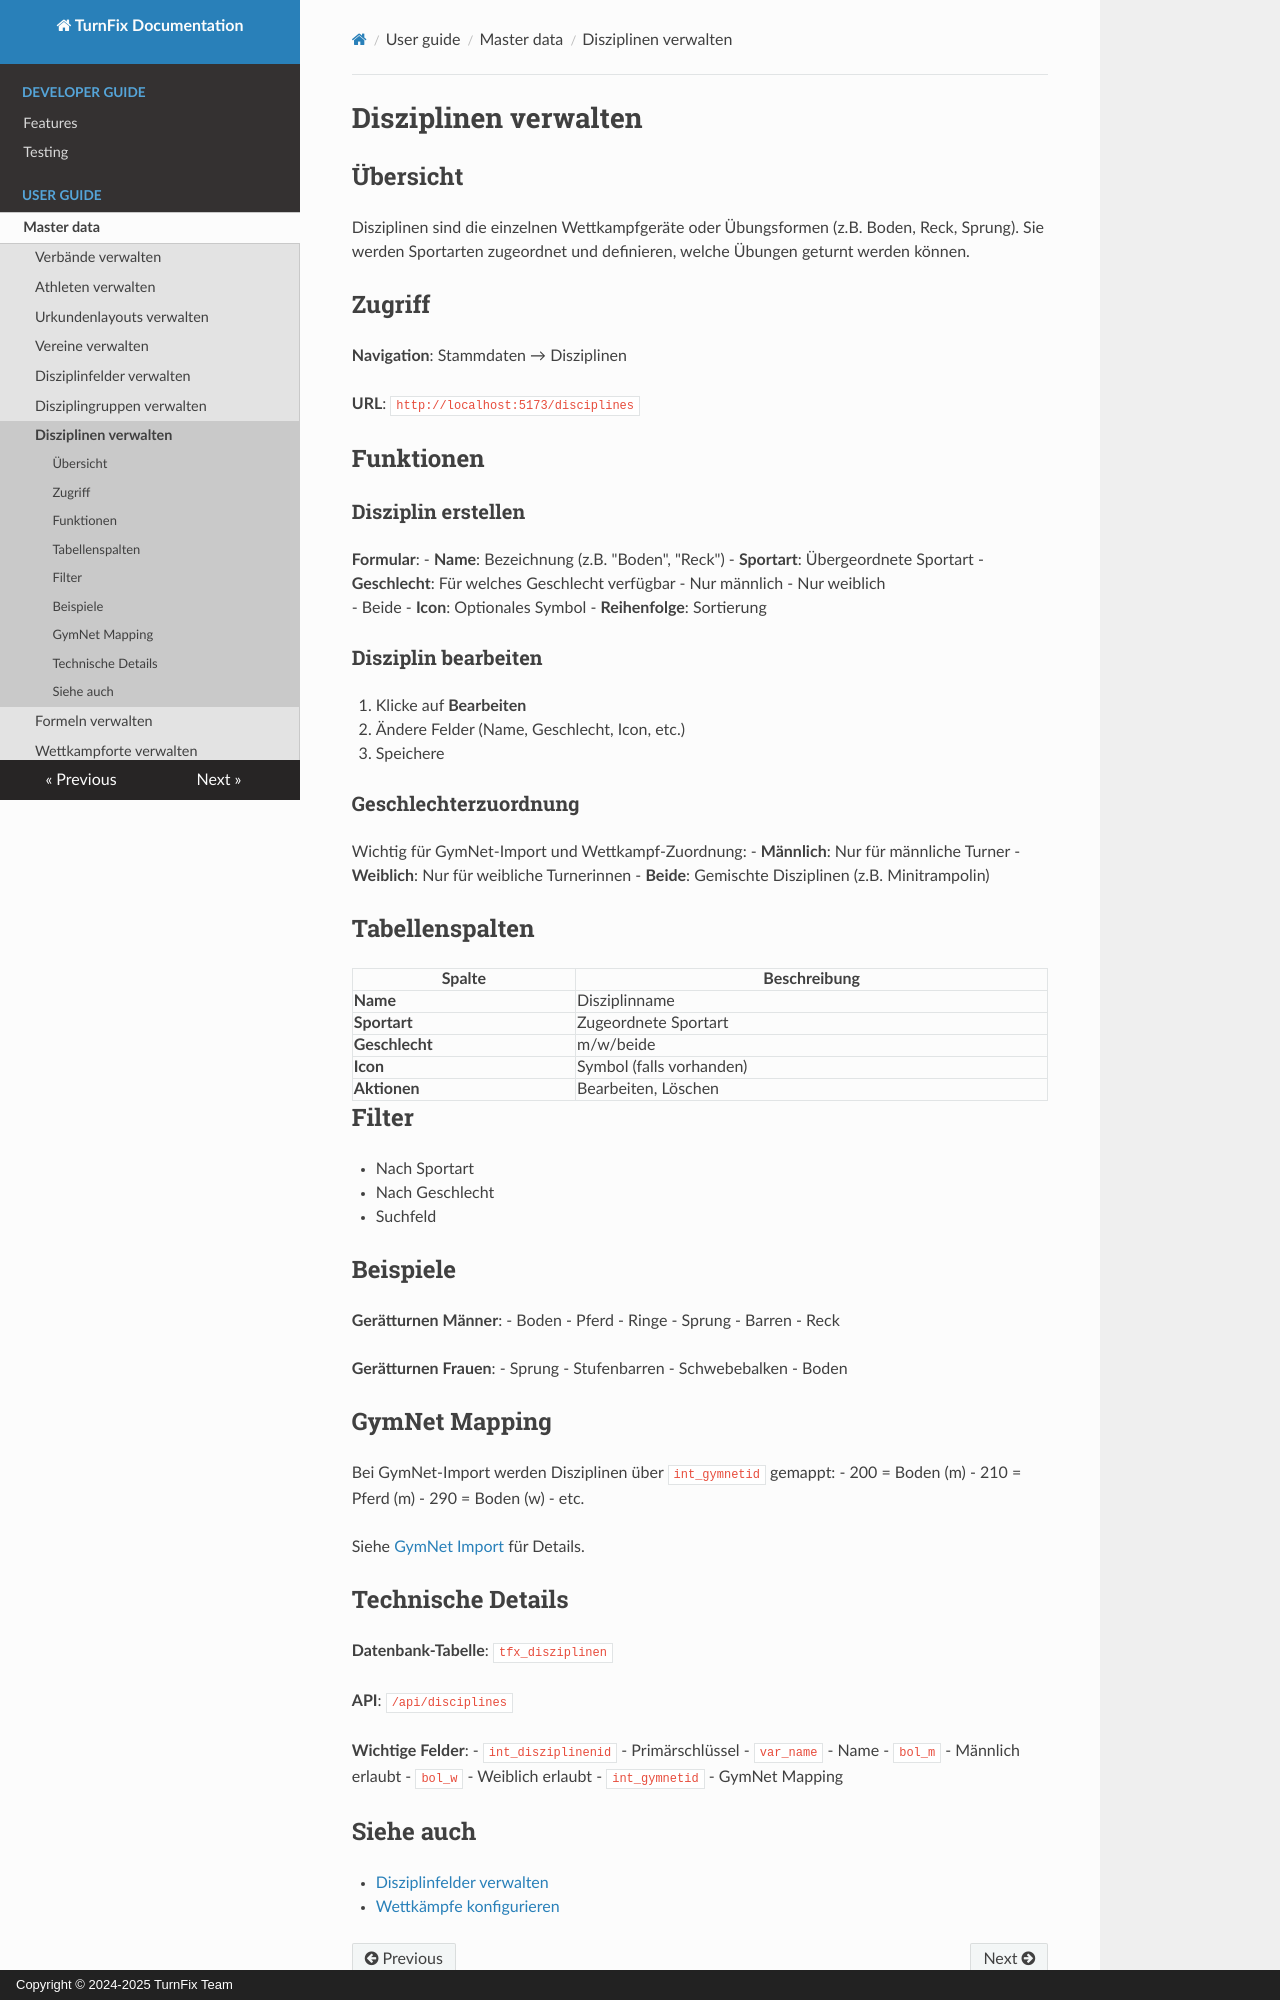

repository: Igel18/turnfix · page: user-guide/master-data/disciplines/index.html · generator: mkdocs · copyright: Copyright © 2024-2025 TurnFix Team

# Disziplinen verwalten

## Übersicht

Disziplinen sind die einzelnen Wettkampfgeräte oder Übungsformen (z.B. Boden, Reck, Sprung). Sie werden Sportarten zugeordnet und definieren, welche Übungen geturnt werden können.

## Zugriff

**Navigation**: Stammdaten → Disziplinen

**URL**: `http://localhost:5173/disciplines`

## Funktionen

### Disziplin erstellen

**Formular**:
- **Name**: Bezeichnung (z.B. "Boden", "Reck")
- **Sportart**: Übergeordnete Sportart
- **Geschlecht**: Für welches Geschlecht verfügbar
  - Nur männlich
  - Nur weiblich  
  - Beide
- **Icon**: Optionales Symbol
- **Reihenfolge**: Sortierung

### Disziplin bearbeiten

1. Klicke auf **Bearbeiten**
2. Ändere Felder (Name, Geschlecht, Icon, etc.)
3. Speichere

### Geschlechterzuordnung

Wichtig für GymNet-Import und Wettkampf-Zuordnung:
- **Männlich**: Nur für männliche Turner
- **Weiblich**: Nur für weibliche Turnerinnen
- **Beide**: Gemischte Disziplinen (z.B. Minitrampolin)

## Tabellenspalten

| Spalte | Beschreibung |
|--------|--------------|
| **Name** | Disziplinname |
| **Sportart** | Zugeordnete Sportart |
| **Geschlecht** | m/w/beide |
| **Icon** | Symbol (falls vorhanden) |
| **Aktionen** | Bearbeiten, Löschen |

## Filter

- Nach Sportart
- Nach Geschlecht
- Suchfeld

## Beispiele

**Gerätturnen Männer**:
- Boden
- Pferd
- Ringe
- Sprung
- Barren
- Reck

**Gerätturnen Frauen**:
- Sprung
- Stufenbarren
- Schwebebalken
- Boden

## GymNet Mapping

Bei GymNet-Import werden Disziplinen über `int_gymnetid` gemappt:
- 200 = Boden (m)
- 210 = Pferd (m)
- 290 = Boden (w)
- etc.

Siehe [GymNet Import](../event-competition-management.md#gymnet-xml-import) für Details.

## Technische Details

**Datenbank-Tabelle**: `tfx_disziplinen`

**API**: `/api/disciplines`

**Wichtige Felder**:
- `int_disziplinenid` - Primärschlüssel
- `var_name` - Name
- `bol_m` - Männlich erlaubt
- `bol_w` - Weiblich erlaubt
- `int_gymnetid` - GymNet Mapping
